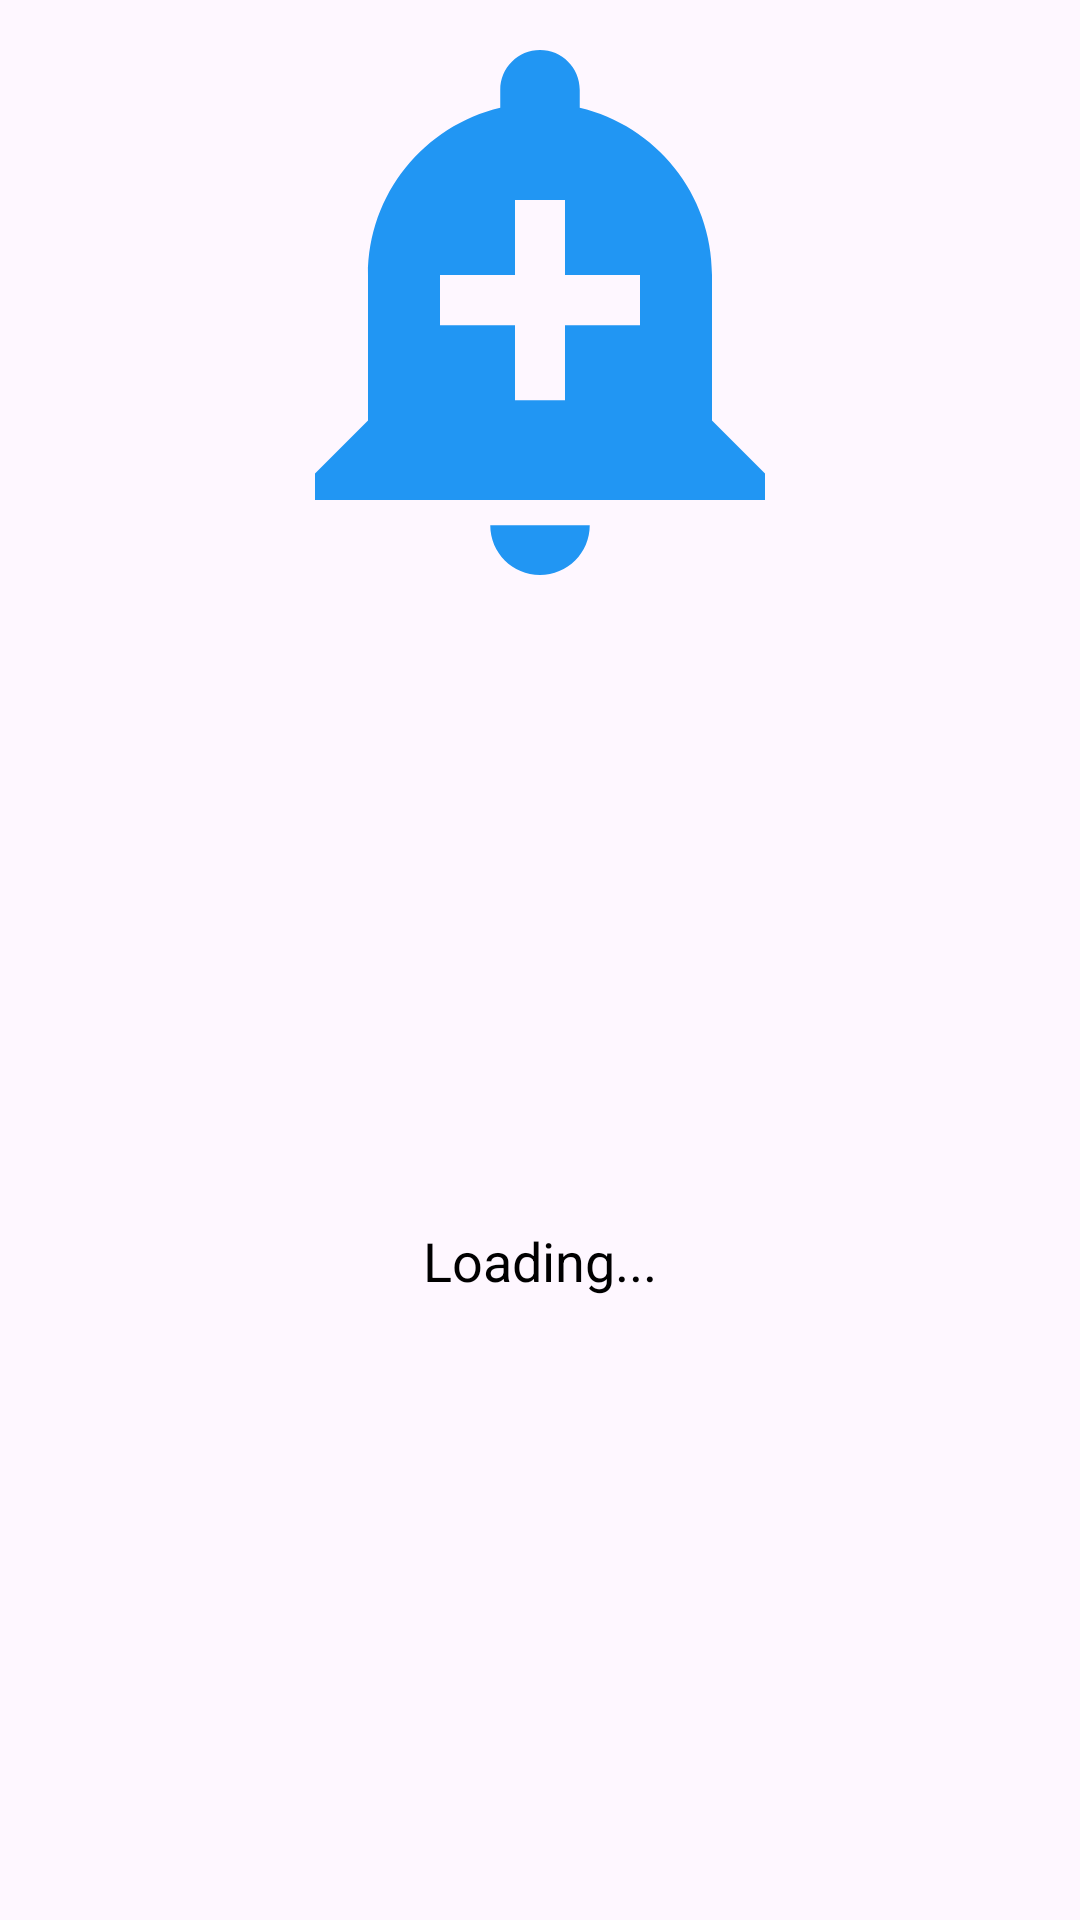

Here is an Android app screen rendered from its layout file. Give the layout XML and the strings, colors and styles it references.
<!-- AndroidManifest.xml: application theme Theme.Tickets_2 -->
<!-- res/layout/activity_start.xml -->
<?xml version="1.0" encoding="utf-8"?>
<androidx.constraintlayout.widget.ConstraintLayout xmlns:android="http://schemas.android.com/apk/res/android"
    xmlns:app="http://schemas.android.com/apk/res-auto"
    xmlns:tools="http://schemas.android.com/tools"
    android:layout_width="match_parent"
    android:layout_height="match_parent">

    <ImageView
        android:id="@+id/imageView"
        android:layout_width="200dp"
        android:layout_height="200dp"
        android:src="@drawable/baseline_add_alert_24"
        app:layout_constraintStart_toStartOf="parent"
        app:layout_constraintEnd_toEndOf="parent"
        android:layout_marginTop="16dp"
        />

    <TextView
        android:id="@+id/textView"
        android:layout_width="wrap_content"
        android:layout_height="wrap_content"
        android:text="Loading..."
        android:textColor="@android:color/black"
        android:textSize="18sp"
        app:layout_constraintBottom_toBottomOf="parent"
        app:layout_constraintEnd_toEndOf="parent"
        app:layout_constraintStart_toStartOf="parent"
        app:layout_constraintTop_toBottomOf="@id/imageView"
        tools:text="Loading..." />


</androidx.constraintlayout.widget.ConstraintLayout>
<!-- resources referenced by this layout -->
<resources>
  <!-- drawable baseline_add_alert_24 (drawable) -->
  <vector xmlns:android="http://schemas.android.com/apk/res/android" android:height="24dp" android:tint="#2196F3" android:viewportHeight="24" android:viewportWidth="24" android:width="24dp">
        
      <path android:fillColor="@android:color/white" android:pathData="M10.01,21.01c0,1.1 0.89,1.99 1.99,1.99s1.99,-0.89 1.99,-1.99h-3.98zM18.88,16.82L18.88,11c0,-3.25 -2.25,-5.97 -5.29,-6.69v-0.72C13.59,2.71 12.88,2 12,2s-1.59,0.71 -1.59,1.59v0.72C7.37,5.03 5.12,7.75 5.12,11v5.82L3,18.94L3,20h18v-1.06l-2.12,-2.12zM16,13.01h-3v3h-2v-3L8,13.01L8,11h3L11,8h2v3h3v2.01z"/>
      
  </vector>
  <style name="Theme.Tickets_2" parent="Base.Theme.Tickets_2" />
  <style name="Base.Theme.Tickets_2" parent="Theme.Material3.DayNight.NoActionBar">
          
          
      </style>
</resources>
